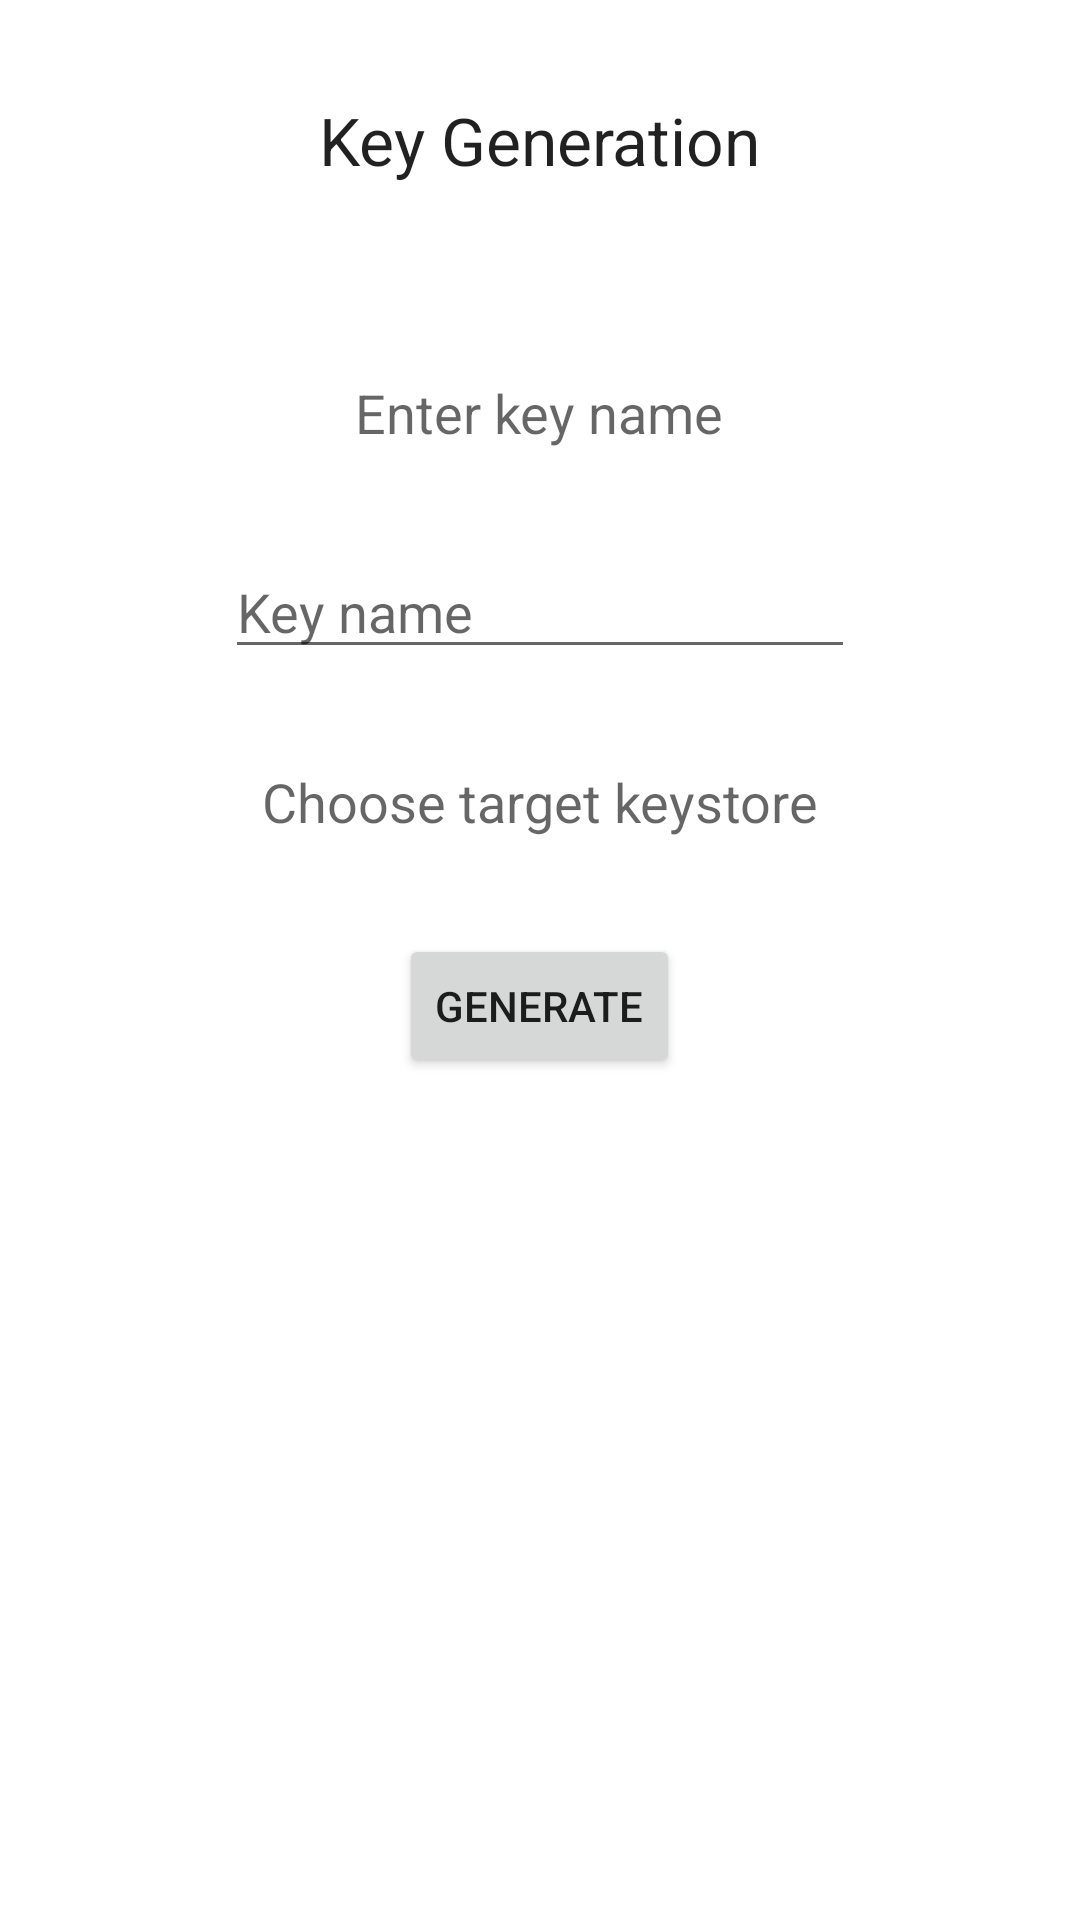

Android layout source for this screen:
<!-- AndroidManifest.xml: application theme Theme.MUSAP -->
<!-- res/layout/fragment_keygen.xml -->
<?xml version="1.0" encoding="utf-8"?>
<androidx.constraintlayout.widget.ConstraintLayout xmlns:android="http://schemas.android.com/apk/res/android"
    xmlns:app="http://schemas.android.com/apk/res-auto"
    xmlns:tools="http://schemas.android.com/tools"
    android:layout_width="match_parent"
    android:layout_height="match_parent"
    tools:context=".ui.keygen.KeygenFragment">

    <LinearLayout
        android:id="@+id/linearLayout2"
        android:layout_width="0dp"
        android:layout_height="wrap_content"
        android:layout_marginTop="32dp"
        android:gravity="center"
        android:orientation="vertical"
        app:layout_constraintEnd_toEndOf="parent"
        app:layout_constraintStart_toStartOf="parent"
        app:layout_constraintTop_toBottomOf="@+id/text_keygen">

        <TextView
            android:id="@+id/text_choose_alias"
            android:layout_width="wrap_content"
            android:layout_height="wrap_content"
            android:layout_marginTop="32dp"
            android:text="Enter key name"
            android:textAppearance="@style/TextAppearance.AppCompat.Medium" />

        <EditText
            android:id="@+id/edittext_alias"
            android:layout_width="wrap_content"
            android:layout_height="wrap_content"
            android:layout_marginTop="32dp"
            android:ems="10"
            android:hint="Key name"
            android:inputType="text" />

        <TextView
            android:id="@+id/text_keygen_type"
            android:layout_width="wrap_content"
            android:layout_height="wrap_content"
            android:layout_marginTop="32dp"
            android:text="Choose target keystore"
            android:textAppearance="@style/TextAppearance.AppCompat.Medium" />

        <RadioGroup
            android:id="@+id/radioGroupKeystores"
            android:layout_width="wrap_content"
            android:layout_height="match_parent" />

        <Button
            android:id="@+id/button_generate"
            android:layout_width="wrap_content"
            android:layout_height="wrap_content"
            android:layout_marginTop="32dp"
            android:text="Generate" />

    </LinearLayout>

    <TextView
        android:id="@+id/text_keygen"
        android:layout_width="wrap_content"
        android:layout_height="wrap_content"
        android:layout_marginStart="32dp"
        android:layout_marginTop="32dp"
        android:layout_marginEnd="32dp"
        android:text="Key Generation"
        android:textAppearance="@style/TextAppearance.AppCompat.Large"
        app:layout_constraintEnd_toEndOf="parent"
        app:layout_constraintStart_toStartOf="parent"
        app:layout_constraintTop_toTopOf="parent" />

    <LinearLayout
        android:id="@+id/layout_sscd_ui"
        android:layout_width="match_parent"
        android:layout_height="0dp"
        android:orientation="vertical"
        app:layout_constraintBottom_toBottomOf="parent"
        app:layout_constraintEnd_toEndOf="parent"
        app:layout_constraintStart_toStartOf="parent"
        app:layout_constraintTop_toBottomOf="@+id/linearLayout2"></LinearLayout>

</androidx.constraintlayout.widget.ConstraintLayout>
<!-- resources referenced by this layout -->
<resources>
  <style name="Theme.MUSAP" parent="Theme.MaterialComponents.DayNight.DarkActionBar">
          
          <item name="colorPrimary">@color/purple_500</item>
          <item name="colorPrimaryVariant">@color/purple_700</item>
          <item name="colorOnPrimary">@color/white</item>
          
          <item name="colorSecondary">@color/teal_200</item>
          <item name="colorSecondaryVariant">@color/teal_700</item>
          <item name="colorOnSecondary">@color/black</item>
          
          <item name="android:statusBarColor">?attr/colorPrimaryVariant</item>
          
      </style>
  <!-- not gathered from this repository: default colours our renderer supplied (Android Studio template values) -->
  <color name="purple_500">#FF6200EE</color>
  <color name="purple_700">#FF3700B3</color>
  <color name="teal_200">#FF03DAC5</color>
  <color name="teal_700">#FF018786</color>
  <color name="black">#FF000000</color>
  <color name="white">#FFFFFFFF</color>
</resources>
